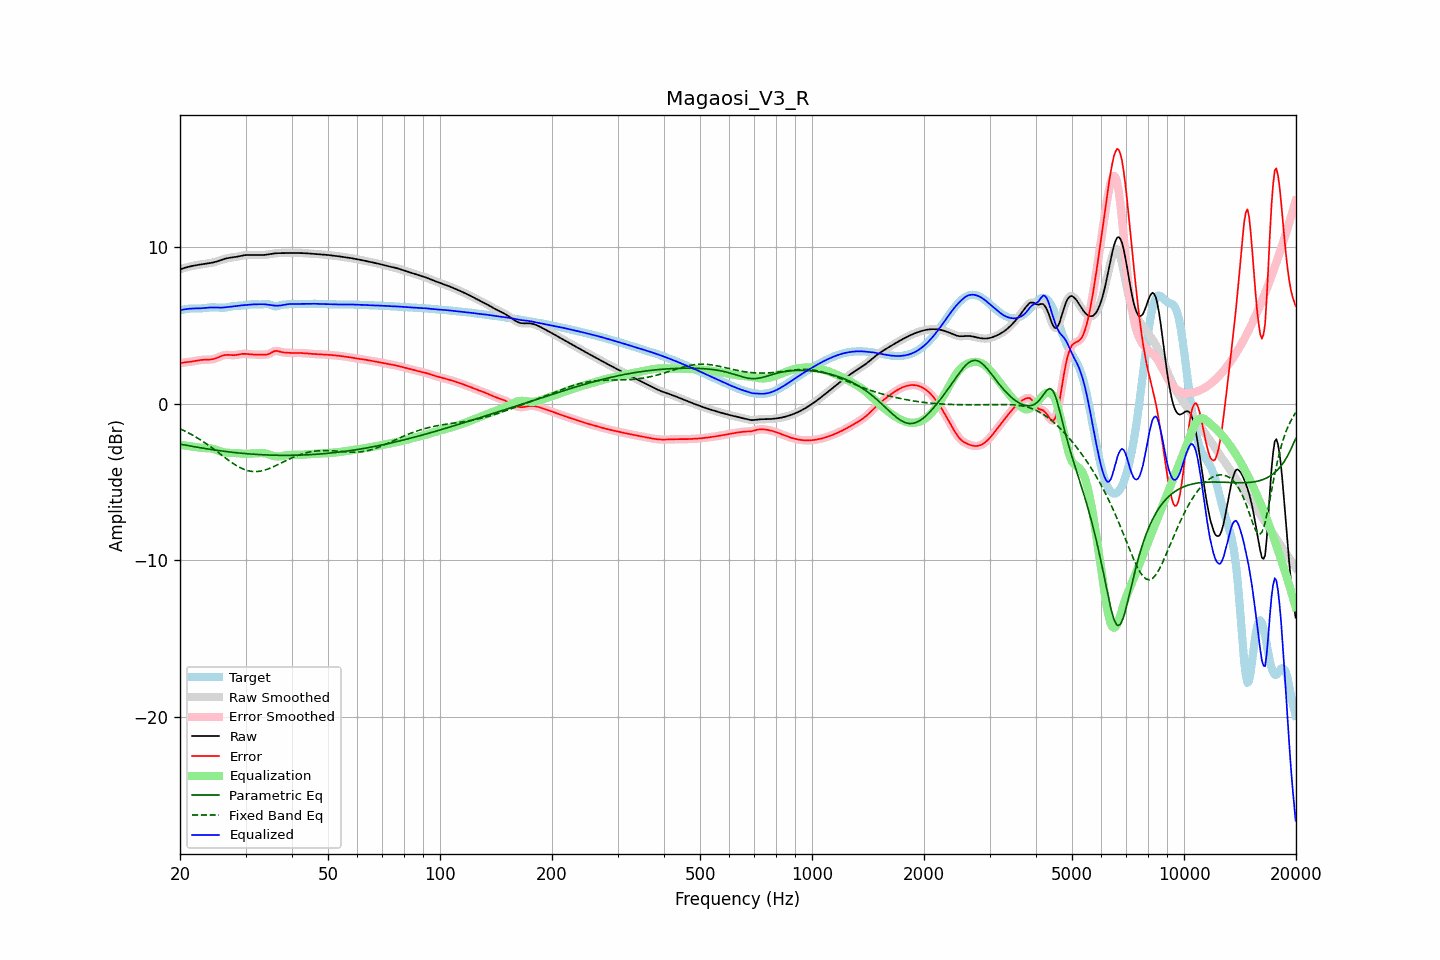

Data behind this chart, as committed beside it:
frequency, raw, error, smoothed, error_smoothed, equalization, parametric_eq, fixed_band_eq, equalized_raw, equalized_smoothed, target
20.00, 8.60, 2.61, 8.60, 2.61, -2.61, -2.57, -1.59, 5.99, 5.99, 5.99
20.20, 8.63, 2.62, 8.63, 2.62, -2.62, -2.59, -1.64, 6.01, 6.01, 6.01
20.40, 8.67, 2.64, 8.67, 2.64, -2.64, -2.61, -1.68, 6.03, 6.03, 6.03
20.61, 8.70, 2.65, 8.70, 2.65, -2.65, -2.63, -1.73, 6.05, 6.05, 6.04
20.81, 8.73, 2.67, 8.73, 2.67, -2.67, -2.65, -1.78, 6.06, 6.06, 6.06
21.02, 8.75, 2.68, 8.76, 2.68, -2.68, -2.66, -1.84, 6.07, 6.07, 6.08
21.23, 8.78, 2.69, 8.78, 2.69, -2.70, -2.68, -1.89, 6.09, 6.09, 6.09
21.44, 8.80, 2.71, 8.80, 2.71, -2.71, -2.70, -1.95, 6.09, 6.09, 6.10
21.66, 8.83, 2.72, 8.83, 2.72, -2.73, -2.72, -2.00, 6.10, 6.10, 6.10
21.87, 8.85, 2.74, 8.85, 2.74, -2.74, -2.74, -2.06, 6.10, 6.10, 6.10
22.09, 8.86, 2.76, 8.86, 2.76, -2.76, -2.76, -2.12, 6.10, 6.10, 6.10
22.31, 8.88, 2.78, 8.88, 2.78, -2.78, -2.77, -2.19, 6.10, 6.10, 6.10
22.54, 8.90, 2.80, 8.90, 2.80, -2.79, -2.79, -2.25, 6.11, 6.11, 6.10
22.76, 8.91, 2.81, 8.91, 2.81, -2.80, -2.81, -2.31, 6.11, 6.11, 6.10
22.99, 8.93, 2.82, 8.93, 2.82, -2.81, -2.83, -2.38, 6.12, 6.12, 6.11
23.22, 8.94, 2.82, 8.94, 2.82, -2.82, -2.84, -2.45, 6.13, 6.13, 6.12
23.45, 8.96, 2.83, 8.96, 2.83, -2.82, -2.86, -2.52, 6.14, 6.14, 6.13
23.69, 8.97, 2.83, 8.97, 2.83, -2.83, -2.87, -2.59, 6.15, 6.15, 6.15
23.92, 8.99, 2.83, 8.99, 2.83, -2.83, -2.89, -2.66, 6.16, 6.16, 6.16
24.16, 9.01, 2.84, 9.01, 2.84, -2.85, -2.91, -2.74, 6.16, 6.16, 6.17
24.40, 9.03, 2.85, 9.03, 2.85, -2.86, -2.92, -2.81, 6.17, 6.17, 6.18
24.65, 9.05, 2.87, 9.05, 2.88, -2.89, -2.94, -2.89, 6.17, 6.17, 6.18
24.89, 9.08, 2.90, 9.08, 2.91, -2.92, -2.95, -2.97, 6.16, 6.16, 6.17
25.14, 9.11, 2.94, 9.11, 2.94, -2.95, -2.97, -3.04, 6.16, 6.16, 6.17
25.39, 9.14, 2.98, 9.14, 2.99, -2.99, -2.98, -3.12, 6.15, 6.15, 6.16
25.65, 9.18, 3.03, 9.18, 3.03, -3.03, -2.99, -3.20, 6.15, 6.15, 6.15
25.91, 9.21, 3.07, 9.21, 3.07, -3.06, -3.01, -3.28, 6.15, 6.15, 6.14
26.16, 9.25, 3.10, 9.25, 3.10, -3.09, -3.02, -3.36, 6.16, 6.16, 6.14
26.43, 9.28, 3.12, 9.28, 3.12, -3.11, -3.04, -3.43, 6.17, 6.17, 6.15
26.69, 9.30, 3.13, 9.30, 3.13, -3.12, -3.05, -3.51, 6.18, 6.18, 6.17
26.96, 9.33, 3.13, 9.33, 3.13, -3.13, -3.06, -3.59, 6.20, 6.20, 6.19
27.23, 9.34, 3.13, 9.34, 3.13, -3.13, -3.07, -3.66, 6.21, 6.21, 6.22
27.50, 9.36, 3.12, 9.36, 3.12, -3.13, -3.08, -3.73, 6.23, 6.23, 6.24
27.77, 9.37, 3.12, 9.37, 3.12, -3.13, -3.10, -3.80, 6.24, 6.24, 6.25
28.05, 9.38, 3.12, 9.38, 3.12, -3.14, -3.11, -3.87, 6.25, 6.25, 6.26
28.33, 9.40, 3.13, 9.40, 3.13, -3.14, -3.12, -3.93, 6.26, 6.26, 6.27
28.62, 9.42, 3.15, 9.42, 3.15, -3.15, -3.13, -3.99, 6.27, 6.27, 6.27
28.90, 9.44, 3.17, 9.45, 3.17, -3.16, -3.14, -4.05, 6.28, 6.28, 6.28
29.19, 9.47, 3.18, 9.47, 3.19, -3.18, -3.15, -4.10, 6.29, 6.29, 6.28
29.48, 9.49, 3.20, 9.49, 3.20, -3.18, -3.16, -4.15, 6.30, 6.30, 6.29
29.78, 9.50, 3.20, 9.50, 3.20, -3.19, -3.17, -4.19, 6.31, 6.31, 6.30
30.08, 9.51, 3.20, 9.51, 3.20, -3.19, -3.18, -4.23, 6.32, 6.32, 6.32
30.38, 9.52, 3.19, 9.52, 3.19, -3.19, -3.19, -4.26, 6.34, 6.33, 6.33
30.68, 9.52, 3.17, 9.52, 3.18, -3.18, -3.19, -4.28, 6.34, 6.34, 6.35
30.99, 9.52, 3.16, 9.52, 3.17, -3.17, -3.20, -4.30, 6.35, 6.35, 6.36
31.30, 9.52, 3.16, 9.52, 3.16, -3.16, -3.21, -4.32, 6.36, 6.36, 6.37
31.61, 9.52, 3.15, 9.52, 3.15, -3.16, -3.22, -4.32, 6.36, 6.36, 6.37
31.93, 9.52, 3.15, 9.52, 3.15, -3.15, -3.22, -4.32, 6.37, 6.37, 6.37
32.24, 9.52, 3.15, 9.52, 3.15, -3.15, -3.23, -4.32, 6.37, 6.37, 6.36
32.57, 9.51, 3.15, 9.51, 3.15, -3.14, -3.24, -4.31, 6.37, 6.37, 6.36
32.89, 9.51, 3.15, 9.51, 3.15, -3.14, -3.24, -4.30, 6.37, 6.37, 6.36
33.22, 9.51, 3.15, 9.51, 3.15, -3.14, -3.25, -4.27, 6.37, 6.37, 6.36
33.55, 9.52, 3.15, 9.52, 3.15, -3.15, -3.25, -4.25, 6.37, 6.37, 6.37
33.89, 9.53, 3.15, 9.53, 3.15, -3.16, -3.26, -4.22, 6.36, 6.36, 6.38
34.23, 9.54, 3.16, 9.54, 3.16, -3.19, -3.26, -4.19, 6.35, 6.35, 6.38
34.57, 9.56, 3.18, 9.56, 3.19, -3.22, -3.27, -4.15, 6.34, 6.34, 6.37
34.92, 9.58, 3.23, 9.58, 3.23, -3.25, -3.27, -4.11, 6.32, 6.32, 6.34
35.27, 9.59, 3.29, 9.59, 3.29, -3.29, -3.27, -4.06, 6.31, 6.31, 6.31
35.62, 9.61, 3.34, 9.61, 3.34, -3.32, -3.28, -4.02, 6.29, 6.29, 6.27
35.97, 9.62, 3.38, 9.62, 3.38, -3.34, -3.28, -3.97, 6.28, 6.28, 6.24
... 635 more rows
